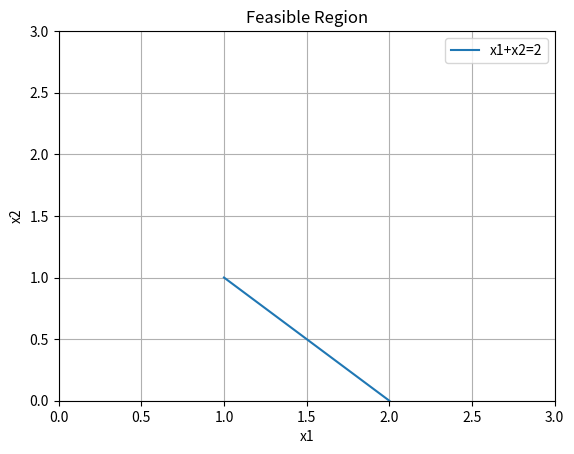

Write Python code to recreate this figure.
import matplotlib.pyplot as plt
import numpy as np
# This code plots the feasible region for the linear inequalities:
# x1 + x2 <= 2
# x1 >= 1
# x2 >= 0
# The feasible region is the area where all inequalities are satisfied.

x1 = np.linspace(1, 2, 100)
x2 = 2 - x1
plt.plot(x1, x2, label='x1+x2=2')
plt.xlim(0, 3)
plt.ylim(0, 3)
plt.xlabel('x1')
plt.ylabel('x2')
plt.title('Feasible Region')
plt.axhline(0, color='black', lw=0.5)
plt.axvline(0, color='black', lw=0.5)
plt.grid()
plt.legend()
plt.savefig('2d_feasible_region.png')
plt.show()
